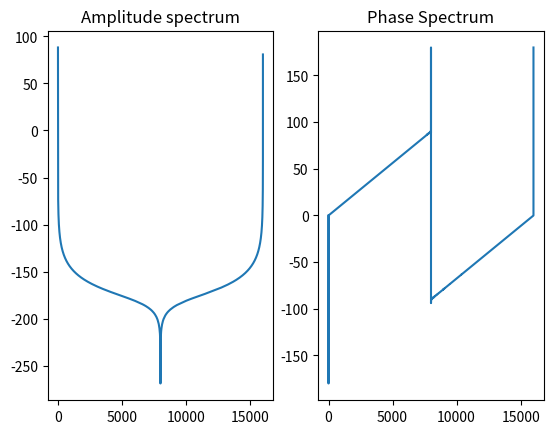

Write the Python code that produced this figure.
import numpy as np
import matplotlib.pyplot as plt
import math

def Hamming(N):
    n = np.arange(N)
    w = 0.54 - 0.46 * np.cos(2*np.pi*n/(N-1))
    return w

# ここからq08
N = 48000
H = Hamming(N)
dft_value = np.fft.fft(H)

A = 20 * np.log10(np.abs(dft_value))
P = np.rad2deg(np.angle(dft_value))

fs = 16000
freq = fs * np.arange(len(A)) / len(A)

# グラフの描画
fig = plt.figure()
fig.add_subplot(1,2,1)
plt.plot(freq, A)
plt.title('Amplitude spectrum')
fig.add_subplot(1,2,2)
plt.plot(freq, P)
plt.title('Phase Spectrum')
fig.savefig('q09_graph')
